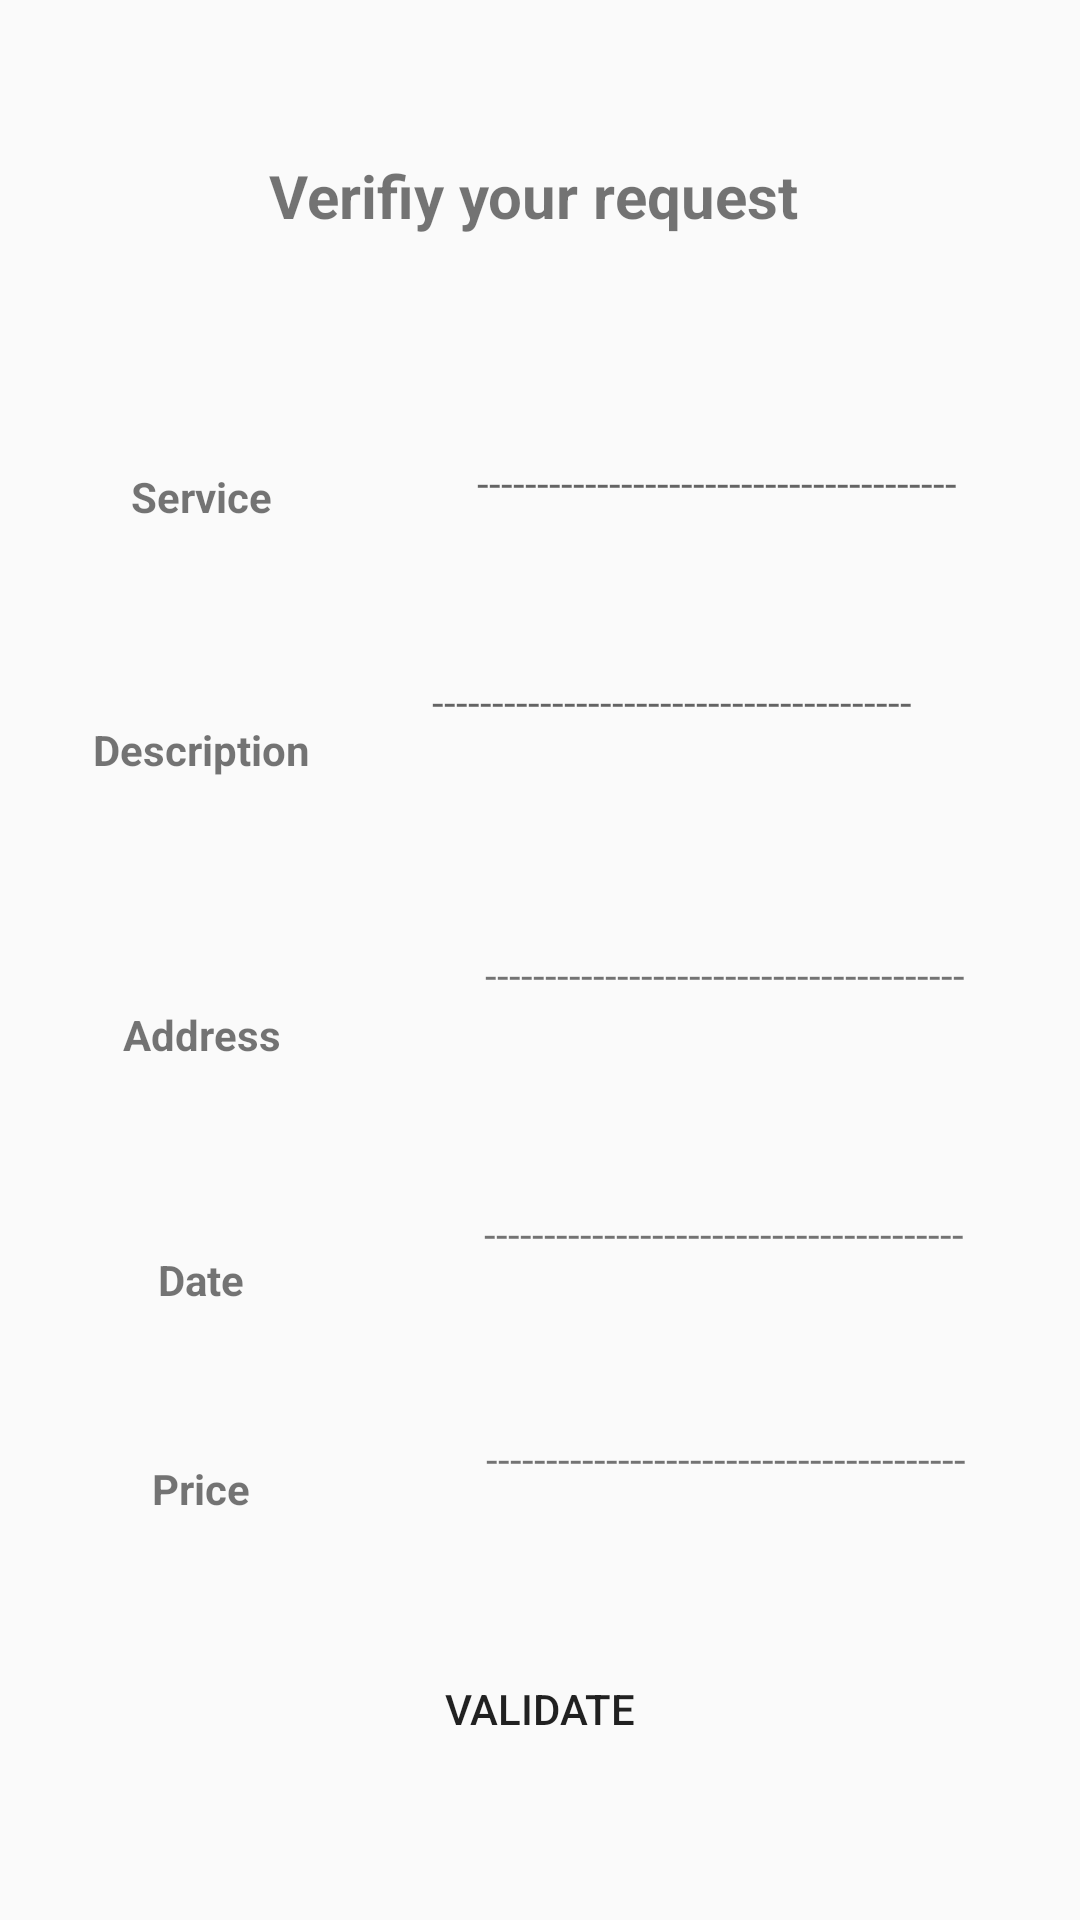

This screen was rendered from an Android layout file. Write that file and the resources it references.
<!-- AndroidManifest.xml: application theme AppTheme -->
<!-- res/layout/activity_conf.xml -->
<?xml version="1.0" encoding="utf-8"?>
<androidx.constraintlayout.widget.ConstraintLayout xmlns:android="http://schemas.android.com/apk/res/android"
    xmlns:app="http://schemas.android.com/apk/res-auto"
    xmlns:tools="http://schemas.android.com/tools"
    android:id="@+id/linearLayout"
    android:layout_width="match_parent"
    android:layout_height="match_parent"
    android:orientation="horizontal"
    tools:context=".activity.confActivity" >

    <TextView
        android:id="@+id/textView3"
        android:layout_width="86dp"
        android:layout_height="27dp"
        android:layout_marginStart="24dp"
        android:layout_marginLeft="24dp"
        android:text="Service"
        android:textStyle="bold"
        android:gravity="center"
        app:layout_constraintBottom_toBottomOf="parent"
        app:layout_constraintStart_toStartOf="parent"
        app:layout_constraintTop_toTopOf="parent"
        app:layout_constraintVertical_bias="0.248" />

    <TextView
        android:id="@+id/textView4"
        android:layout_width="181dp"
        android:layout_height="27dp"
        android:hint="----------------------------------------"
        app:layout_constraintBottom_toBottomOf="parent"
        app:layout_constraintEnd_toEndOf="parent"
        app:layout_constraintHorizontal_bias="0.708"
        app:layout_constraintStart_toEndOf="@+id/textView3"
        app:layout_constraintTop_toTopOf="parent"
        app:layout_constraintVertical_bias="0.247" />

    <TextView
        android:id="@+id/textView5"
        android:layout_width="86dp"
        android:layout_height="27dp"
        android:layout_marginStart="24dp"
        android:layout_marginLeft="24dp"
        android:text="Description"
        android:textStyle="bold"
        android:gravity="center"
        app:layout_constraintBottom_toBottomOf="parent"
        app:layout_constraintStart_toStartOf="parent"
        app:layout_constraintTop_toBottomOf="@+id/textView3"
        app:layout_constraintVertical_bias="0.132" />

    <TextView
        android:id="@+id/textView7"
        android:layout_width="86dp"
        android:layout_height="27dp"
        android:layout_marginStart="24dp"
        android:layout_marginLeft="24dp"
        android:layout_marginTop="68dp"
        android:text="Address"
        android:textStyle="bold"
        android:gravity="center"
        app:layout_constraintStart_toStartOf="parent"
        app:layout_constraintTop_toBottomOf="@+id/textView5" />

    <TextView
        android:id="@+id/textView12"
        android:layout_width="172dp"
        android:layout_height="27dp"
        android:layout_marginEnd="44dp"
        android:layout_marginRight="44dp"
        android:layout_marginBottom="384dp"
        android:hint="----------------------------------------"
        app:layout_constraintBottom_toBottomOf="parent"
        app:layout_constraintEnd_toEndOf="parent"
        app:layout_constraintHorizontal_bias="1.0"
        app:layout_constraintStart_toEndOf="@+id/textView5"
        app:layout_constraintTop_toBottomOf="@+id/textView4"
        app:layout_constraintVertical_bias="0.907" />

    <TextView
        android:id="@+id/textView13"
        android:layout_width="86dp"
        android:layout_height="27dp"
        android:layout_marginStart="24dp"
        android:layout_marginLeft="24dp"
        android:text="Date"
        android:gravity="center"
        android:textStyle="bold"
        app:layout_constraintBottom_toBottomOf="parent"
        app:layout_constraintStart_toStartOf="parent"
        app:layout_constraintTop_toBottomOf="@+id/textView7"
        app:layout_constraintVertical_bias="0.215" />

    <TextView
        android:id="@+id/textView14"
        android:layout_width="86dp"
        android:layout_height="27dp"
        android:layout_marginStart="24dp"
        android:layout_marginLeft="24dp"
        android:text="Price"
        android:textStyle="bold"
        android:gravity="center"
        app:layout_constraintBottom_toBottomOf="parent"
        app:layout_constraintStart_toStartOf="parent"
        app:layout_constraintTop_toBottomOf="@+id/textView13"
        app:layout_constraintVertical_bias="0.247" />

    <TextView
        android:id="@+id/textView15"
        android:layout_width="181dp"
        android:layout_height="27dp"
        android:text="----------------------------------------"
        app:layout_constraintBottom_toBottomOf="parent"
        app:layout_constraintEnd_toEndOf="parent"
        app:layout_constraintHorizontal_bias="0.75"
        app:layout_constraintStart_toEndOf="@+id/textView7"
        app:layout_constraintTop_toBottomOf="@+id/textView12"
        app:layout_constraintVertical_bias="0.177" />

    <TextView
        android:id="@+id/textView16"
        android:layout_width="181dp"
        android:layout_height="27dp"
        android:text="----------------------------------------"
        app:layout_constraintBottom_toBottomOf="parent"
        app:layout_constraintEnd_toEndOf="parent"
        app:layout_constraintHorizontal_bias="0.744"
        app:layout_constraintStart_toEndOf="@+id/textView13"
        app:layout_constraintTop_toBottomOf="@+id/textView15"
        app:layout_constraintVertical_bias="0.219" />

    <TextView
        android:id="@+id/textView17"
        android:layout_width="181dp"
        android:layout_height="27dp"
        android:layout_marginTop="48dp"
        android:text="----------------------------------------"
        app:layout_constraintBottom_toBottomOf="parent"
        app:layout_constraintEnd_toEndOf="parent"
        app:layout_constraintHorizontal_bias="0.752"
        app:layout_constraintStart_toEndOf="@+id/textView14"
        app:layout_constraintTop_toBottomOf="@+id/textView16"
        app:layout_constraintVertical_bias="0.0" />

    <Button
        android:id="@+id/button2"
        android:layout_width="267dp"
        android:layout_height="35dp"
        android:layout_marginBottom="5dp"
        android:background="@drawable/btn_bg"
        android:text="Validate"
        android:textColor="@color/colorBleu"
        app:layout_constraintBottom_toBottomOf="parent"
        app:layout_constraintEnd_toEndOf="parent"
        app:layout_constraintStart_toStartOf="parent"
        app:layout_constraintTop_toTopOf="parent"
        app:layout_constraintVertical_bias="0.92" />

    <TextView
        android:id="@+id/textView6"
        android:layout_width="match_parent"
        android:layout_height="90dp"
        android:text="Verifiy your request "
        android:textSize="20dp"
        android:textStyle="bold"
        android:gravity="center"
        app:layout_constraintBottom_toTopOf="@+id/textView3"
        app:layout_constraintEnd_toEndOf="parent"
        app:layout_constraintHorizontal_bias="0.122"
        app:layout_constraintStart_toStartOf="parent"
        app:layout_constraintTop_toTopOf="parent"
        app:layout_constraintVertical_bias="0.328" />

</androidx.constraintlayout.widget.ConstraintLayout>
<!-- resources referenced by this layout -->
<resources>
  <style name="AppTheme" parent="Theme.AppCompat.Light.NoActionBar">
          
          <item name="colorPrimary">@color/colorPrimary</item>
          <item name="colorPrimaryDark">@color/colorBleu</item>
          <item name="colorAccent">@color/colorAccent</item>
      </style>
  <color name="colorPrimary">#FFFFFF</color>
  <color name="colorAccent">#D81B60</color>
</resources>
